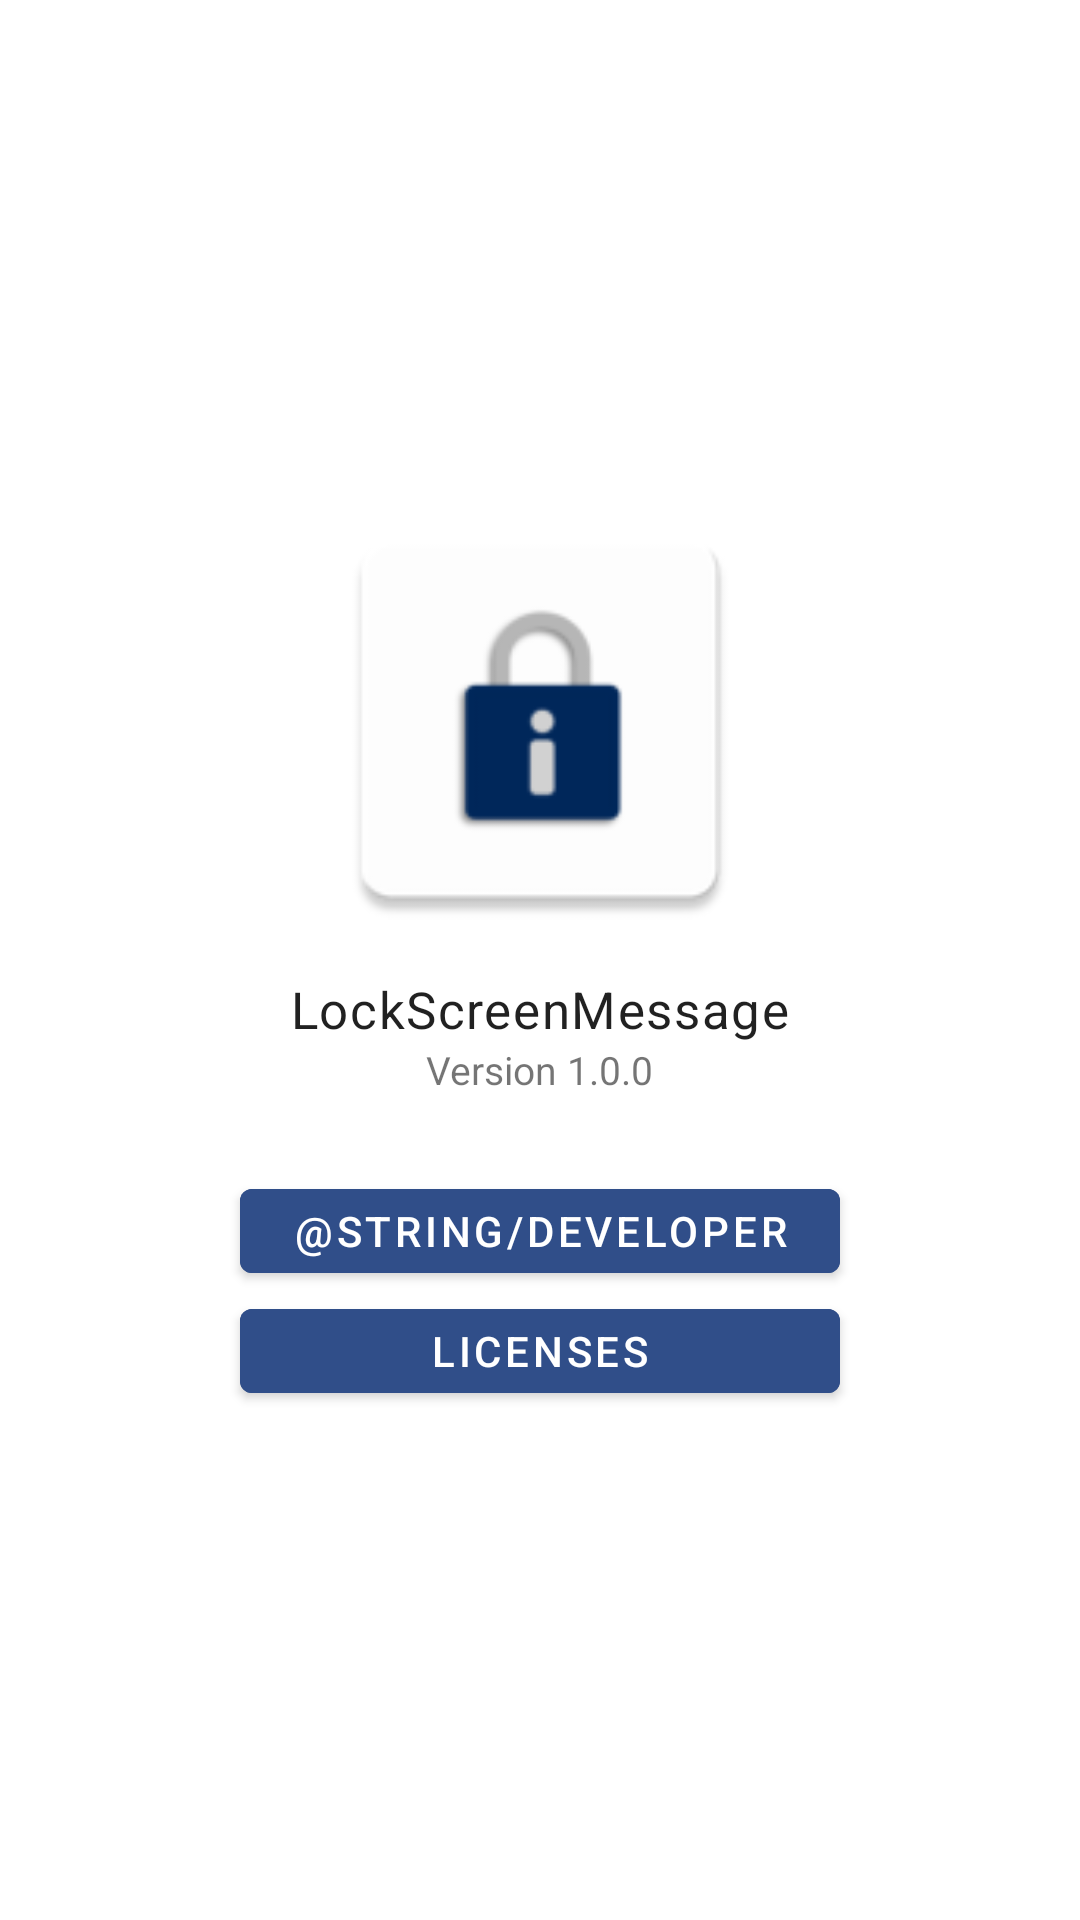

Here is an Android app screen rendered from its layout file. Give the layout XML and the strings, colors and styles it references.
<!-- AndroidManifest.xml: activity theme Theme.LockScreenMessage.NoActionBar -->
<!-- res/layout/activity_about.xml -->
<?xml version="1.0" encoding="utf-8"?>
<androidx.constraintlayout.widget.ConstraintLayout xmlns:android="http://schemas.android.com/apk/res/android"
    xmlns:tools="http://schemas.android.com/tools"
    android:layout_width="match_parent"
    android:layout_height="match_parent"
    xmlns:app="http://schemas.android.com/apk/res-auto">

    <LinearLayout
        android:layout_width="match_parent"
        android:layout_height="wrap_content"
        android:gravity="center"
        android:orientation="vertical"
        android:layout_marginLeft="20dp"
        android:layout_marginRight="20dp"
        app:layout_constraintBottom_toBottomOf="parent"
        app:layout_constraintTop_toTopOf="parent"
        tools:layout_editor_absoluteX="225dp"
        android:focusable="true"
        android:focusableInTouchMode="true">

        <ImageView
            android:id="@+id/imageView"
            android:layout_width="150dp"
            android:layout_height="150dp"
            android:layout_gravity="center"
            android:layout_marginBottom="10dp"
            android:elevation="10dp"
            android:scaleType="centerCrop"
            android:src="@mipmap/ic_launcher"
            app:layout_constraintEnd_toEndOf="parent"
            app:layout_constraintStart_toStartOf="parent"
            />

        <TextView
            android:id="@+id/textView"
            style="@style/TextAppearance.MaterialComponents.Body1"
            android:layout_width="wrap_content"
            android:layout_height="wrap_content"
            android:layout_gravity="center"
            android:text="@string/app_name"
            android:textSize="17sp"
            />

        <TextView
            android:id="@+id/textView4"
            android:layout_width="wrap_content"
            android:layout_height="wrap_content"
            android:layout_gravity="center"
            android:layout_marginBottom="20dp"
            android:text="@string/app_version"
            android:textSize="13sp"
            />

        <com.google.android.material.button.MaterialButton
            android:text="@string/developer"
            android:id="@+id/developer"
            android:layout_marginTop="5dp"
            android:layout_gravity="center"
            android:layout_height="40dp"
            android:layout_width="200dp"
            android:backgroundTint="?attr/colorPrimary"
            android:textColor="@color/white"
            />

        <com.google.android.material.button.MaterialButton
            android:text="@string/licences"
            android:id="@+id/licences"
            android:layout_marginBottom="5dp"
            android:layout_gravity="center"
            android:layout_height="40dp"
            android:layout_width="200dp"
            android:backgroundTint="?attr/colorPrimary"
            android:textColor="@color/white"
            />

    </LinearLayout>


</androidx.constraintlayout.widget.ConstraintLayout>
<!-- resources referenced by this layout -->
<resources>
  <color name="white">#FFFFFFFF</color>
  <!-- mipmap ic_launcher: png bitmap (mipmap-hdpi, 1591 bytes) -->
  <string name="app_name" translatable="false">LockScreenMessage</string>
  <string name="app_version" translatable="false">Version 1.0.0</string>
  <string name="licences">Licenses</string>
  <style name="Theme.LockScreenMessage.NoActionBar" parent="Theme.MaterialComponents.DayNight">
          
          <item name="colorPrimary">@color/blue_500</item>
          <item name="colorPrimaryVariant">@color/blue_700</item>
          <item name="colorOnPrimary">@color/white</item>
          
          <item name="colorSecondary">@color/blue_500</item>
          <item name="colorSecondaryVariant">@color/blue_700</item>
          <item name="colorOnSecondary">@color/white</item>
          
          <item name="android:statusBarColor">?attr/colorPrimaryVariant</item>
          
          <item name="windowActionBar">false</item>
          <item name="windowNoTitle">true</item>
      </style>
  <color name="blue_500">#304e89</color>
  <color name="blue_700">#00275b</color>
</resources>
